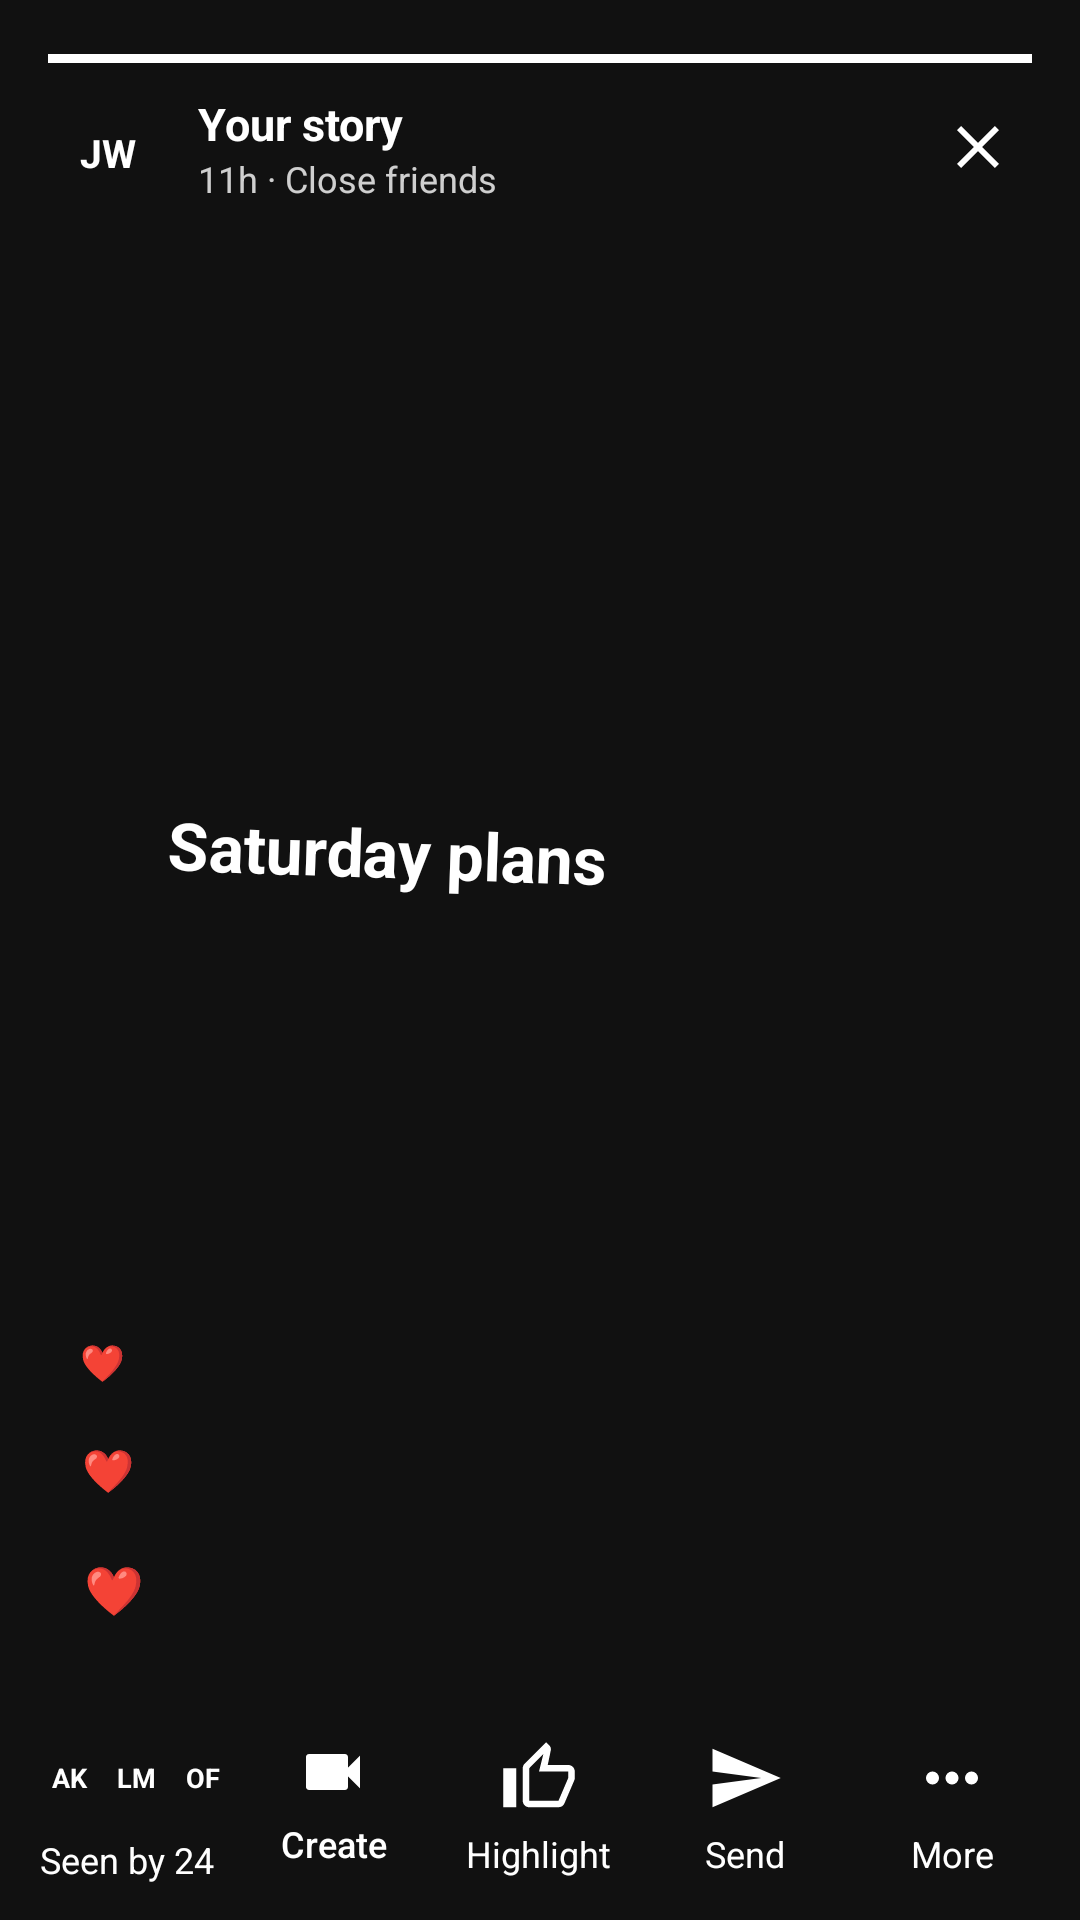

Produce the Android XML layout that renders to this screen, including the resource entries it uses.
<!-- AndroidManifest.xml: application theme Theme.Kinnect -->
<!-- res/layout/activity_your_story.xml -->
<?xml version="1.0" encoding="utf-8"?>
<RelativeLayout xmlns:android="http://schemas.android.com/apk/res/android"
    xmlns:app="http://schemas.android.com/apk/res-auto"
    android:layout_width="match_parent" android:layout_height="match_parent" android:background="#111111">

    <RelativeLayout android:layout_width="match_parent" android:layout_height="match_parent" android:layout_marginHorizontal="6dp" android:layout_marginTop="8dp" android:layout_marginBottom="80dp"
        android:background="@drawable/kn_square_tint" android:backgroundTint="@color/kn_cam">
        <View android:layout_width="150dp" android:layout_height="150dp" android:layout_alignParentEnd="true" android:layout_marginTop="120dp" android:layout_marginEnd="-60dp" android:background="@drawable/kn_circle" android:backgroundTint="@color/kn_sun" />
        <View android:layout_width="match_parent" android:layout_height="260dp" android:layout_alignParentBottom="true" android:background="@drawable/kn_square_tint" android:backgroundTint="#628050" />
        <TextView android:layout_width="wrap_content" android:layout_height="wrap_content" android:layout_centerVertical="true" android:layout_marginStart="30dp" android:layout_marginTop="120dp"
            android:background="@drawable/kn_square_tint" android:backgroundTint="@color/kn_rust" android:paddingHorizontal="20dp" android:paddingVertical="10dp" android:rotation="2"
            android:text="Saturday plans" android:textColor="@color/white" android:textSize="22sp" android:textStyle="bold" />
        <LinearLayout android:layout_width="wrap_content" android:layout_height="wrap_content" android:layout_alignParentBottom="true" android:layout_marginStart="14dp" android:layout_marginBottom="12dp" android:orientation="vertical">
            <TextView android:layout_width="28dp" android:layout_height="28dp" android:background="@drawable/kn_circle" android:backgroundTint="#66C93450" android:gravity="center" android:text="❤" android:textColor="@color/white" android:textSize="12sp" />
            <TextView android:layout_width="32dp" android:layout_height="32dp" android:layout_marginTop="6dp" android:background="@drawable/kn_circle" android:backgroundTint="#99C93450" android:gravity="center" android:text="❤" android:textColor="@color/white" android:textSize="14sp" />
            <TextView android:layout_width="36dp" android:layout_height="36dp" android:layout_marginTop="6dp" android:background="@drawable/kn_circle" android:backgroundTint="@color/kn_love" android:gravity="center" android:text="❤" android:textColor="@color/white" android:textSize="16sp" />
        </LinearLayout>

        <LinearLayout android:layout_width="match_parent" android:layout_height="wrap_content" android:orientation="vertical" android:padding="10dp">
            <View android:layout_width="match_parent" android:layout_height="3dp" android:background="@color/white" />
            <RelativeLayout android:layout_width="match_parent" android:layout_height="wrap_content" android:layout_marginTop="10dp">
                <TextView android:id="@+id/avatarYou" android:layout_width="40dp" android:layout_height="40dp" android:background="@drawable/kn_circle" android:backgroundTint="@color/kn_teal"
                    android:gravity="center" android:text="JW" android:textColor="@color/white" android:textSize="13sp" android:textStyle="bold" />
                <LinearLayout android:layout_width="wrap_content" android:layout_height="wrap_content" android:layout_marginStart="10dp" android:layout_toEndOf="@id/avatarYou" android:orientation="vertical">
                    <TextView android:layout_width="wrap_content" android:layout_height="wrap_content" android:text="Your story" android:textColor="@color/white" android:textSize="15sp" android:textStyle="bold" />
                    <TextView android:layout_width="wrap_content" android:layout_height="wrap_content" android:text="11h · Close friends" android:textColor="#CCFFFFFF" android:textSize="12sp" />
                </LinearLayout>
                <ImageButton android:id="@+id/your_story_close" android:layout_width="36dp" android:layout_height="36dp" android:layout_alignParentEnd="true" android:background="@null" android:padding="8dp"
                    android:src="@drawable/ic_close" app:tint="@color/white" android:contentDescription="@null" />
            </RelativeLayout>
        </LinearLayout>
    </RelativeLayout>

    <LinearLayout android:layout_width="match_parent" android:layout_height="wrap_content" android:layout_alignParentBottom="true" android:gravity="center" android:paddingBottom="12dp" android:paddingHorizontal="8dp">
        <LinearLayout android:layout_width="0dp" android:layout_height="wrap_content" android:layout_weight="1" android:gravity="center" android:orientation="vertical">
            <LinearLayout android:layout_width="wrap_content" android:layout_height="wrap_content">
                <TextView android:layout_width="30dp" android:layout_height="30dp" android:background="@drawable/kn_circle" android:backgroundTint="@color/kn_maroon" android:gravity="center" android:text="AK" android:textColor="@color/white" android:textSize="9sp" android:textStyle="bold" />
                <TextView android:layout_width="30dp" android:layout_height="30dp" android:layout_marginStart="-8dp" android:background="@drawable/kn_circle" android:backgroundTint="@color/kn_purple" android:gravity="center" android:text="LM" android:textColor="@color/white" android:textSize="9sp" android:textStyle="bold" />
                <TextView android:layout_width="30dp" android:layout_height="30dp" android:layout_marginStart="-8dp" android:background="@drawable/kn_circle" android:backgroundTint="@color/kn_green" android:gravity="center" android:text="OF" android:textColor="@color/white" android:textSize="9sp" android:textStyle="bold" />
            </LinearLayout>
            <TextView android:layout_width="wrap_content" android:layout_height="wrap_content" android:layout_marginTop="4dp" android:text="Seen by 24" android:textColor="@color/white" android:textSize="12sp" />
        </LinearLayout>
        <Button android:id="@+id/btn_add_to_story" android:layout_width="0dp" android:layout_height="wrap_content" android:layout_weight="1" android:background="@null" android:backgroundTint="@null"
            android:drawableTop="@drawable/ic_videocam" app:drawableTint="@color/white" android:text="Create" android:textAllCaps="false" android:textColor="@color/white" android:textSize="12sp" />
        <LinearLayout android:id="@+id/btn_save_story" android:layout_width="0dp" android:layout_height="wrap_content" android:layout_weight="1" android:gravity="center" android:orientation="vertical" android:clickable="true" android:focusable="true">
            <ImageView android:layout_width="26dp" android:layout_height="26dp" android:src="@drawable/ic_thumb_up" app:tint="@color/white" />
            <TextView android:layout_width="wrap_content" android:layout_height="wrap_content" android:layout_marginTop="4dp" android:text="Highlight" android:textColor="@color/white" android:textSize="12sp" />
        </LinearLayout>
        <LinearLayout android:layout_width="0dp" android:layout_height="wrap_content" android:layout_weight="1" android:gravity="center" android:orientation="vertical">
            <ImageView android:layout_width="26dp" android:layout_height="26dp" android:src="@drawable/ic_send" app:tint="@color/white" />
            <TextView android:layout_width="wrap_content" android:layout_height="wrap_content" android:layout_marginTop="4dp" android:text="Send" android:textColor="@color/white" android:textSize="12sp" />
        </LinearLayout>
        <LinearLayout android:layout_width="0dp" android:layout_height="wrap_content" android:layout_weight="1" android:gravity="center" android:orientation="vertical">
            <ImageView android:layout_width="26dp" android:layout_height="26dp" android:src="@drawable/ic_more_horiz" app:tint="@color/white" />
            <TextView android:layout_width="wrap_content" android:layout_height="wrap_content" android:layout_marginTop="4dp" android:text="More" android:textColor="@color/white" android:textSize="12sp" />
        </LinearLayout>
    </LinearLayout>
</RelativeLayout>
<!-- resources referenced by this layout -->
<resources>
  <color name="kn_cam">#CBD9C0</color>
  <color name="kn_green">#2E6E4E</color>
  <color name="kn_love">#C93450</color>
  <color name="kn_maroon">#9B3A4E</color>
  <color name="kn_purple">#7B4F7E</color>
  <color name="kn_rust">#B84A2A</color>
  <color name="kn_sun">#F2E8C7</color>
  <color name="kn_teal">#0B6061</color>
  <color name="white">#FFFFFF</color>
  <!-- drawable ic_close (drawable) -->
  <vector xmlns:android="http://schemas.android.com/apk/res/android"
      android:width="24dp"
      android:height="24dp"
      android:viewportWidth="24"
      android:viewportHeight="24"
      android:tint="#1A1A1A">
      <path
          android:fillColor="#FFFFFF"
          android:pathData="M19,6.41L17.59,5L12,10.59L6.41,5L5,6.41L10.59,12L5,17.59L6.41,19L12,13.41L17.59,19L19,17.59L13.41,12L19,6.41Z" />
  </vector>
  <!-- drawable ic_more_horiz (drawable) -->
  <vector xmlns:android="http://schemas.android.com/apk/res/android"
      android:width="24dp"
      android:height="24dp"
      android:viewportWidth="24"
      android:viewportHeight="24"
      android:tint="#65676B">
      <path
          android:fillColor="#FFFFFF"
          android:pathData="M16,12A2,2 0 0,1 18,10A2,2 0 0,1 20,12A2,2 0 0,1 18,14A2,2 0 0,1 16,12M10,12A2,2 0 0,1 12,10A2,2 0 0,1 14,12A2,2 0 0,1 12,14A2,2 0 0,1 10,12M4,12A2,2 0 0,1 6,10A2,2 0 0,1 8,12A2,2 0 0,1 6,14A2,2 0 0,1 4,12Z" />
  </vector>
  <!-- drawable ic_send (drawable) -->
  <vector xmlns:android="http://schemas.android.com/apk/res/android"
      android:width="24dp"
      android:height="24dp"
      android:viewportWidth="24"
      android:viewportHeight="24"
      android:tint="#0B5F63">
      <path
          android:fillColor="#FFFFFF"
          android:pathData="M2,21L23,12L2,3V10L17,12L2,14V21Z" />
  </vector>
  <!-- drawable ic_thumb_up (drawable) -->
  <vector xmlns:android="http://schemas.android.com/apk/res/android"
      android:width="24dp" android:height="24dp"
      android:viewportWidth="24" android:viewportHeight="24">
      <path android:fillColor="#000000" android:pathData="M9,21h9c0.83,0 1.54,-0.5 1.84,-1.22l3.02,-7.05c0.09,-0.23 0.14,-0.47 0.14,-0.73v-2c0,-1.1 -0.9,-2 -2,-2h-6.31l0.95,-4.57 0.03,-0.32c0,-0.41 -0.17,-0.79 -0.44,-1.06L14.17,1 7.59,7.59C7.22,7.95 7,8.45 7,9v10c0,1.1 0.9,2 2,2zM9,9l4.34,-4.34L12,10h9v2l-3,7H9V9zM1,9h4v12H1z" />
  </vector>
  <!-- drawable ic_videocam (drawable) -->
  <vector xmlns:android="http://schemas.android.com/apk/res/android"
      android:width="24dp" android:height="24dp"
      android:viewportWidth="24" android:viewportHeight="24">
      <path android:fillColor="#000000" android:pathData="M17,10.5V7c0,-0.55 -0.45,-1 -1,-1H4c-0.55,0 -1,0.45 -1,1v10c0,0.55 0.45,1 1,1h12c0.55,0 1,-0.45 1,-1v-3.5l4,4v-11l-4,4z" />
  </vector>
  <style name="Theme.Kinnect" parent="Theme.MaterialComponents.Light.NoActionBar">
          <item name="colorPrimary">@color/kinnect_teal</item>
          <item name="colorPrimaryDark">@android:color/transparent</item>
          <item name="colorAccent">@color/kinnect_teal</item>
          <item name="android:statusBarColor">@android:color/transparent</item>
          <item name="android:windowLightStatusBar">true</item>
          <item name="android:windowBackground">@color/white</item>
      </style>
  <color name="kinnect_teal">#0B5C57</color>
</resources>
